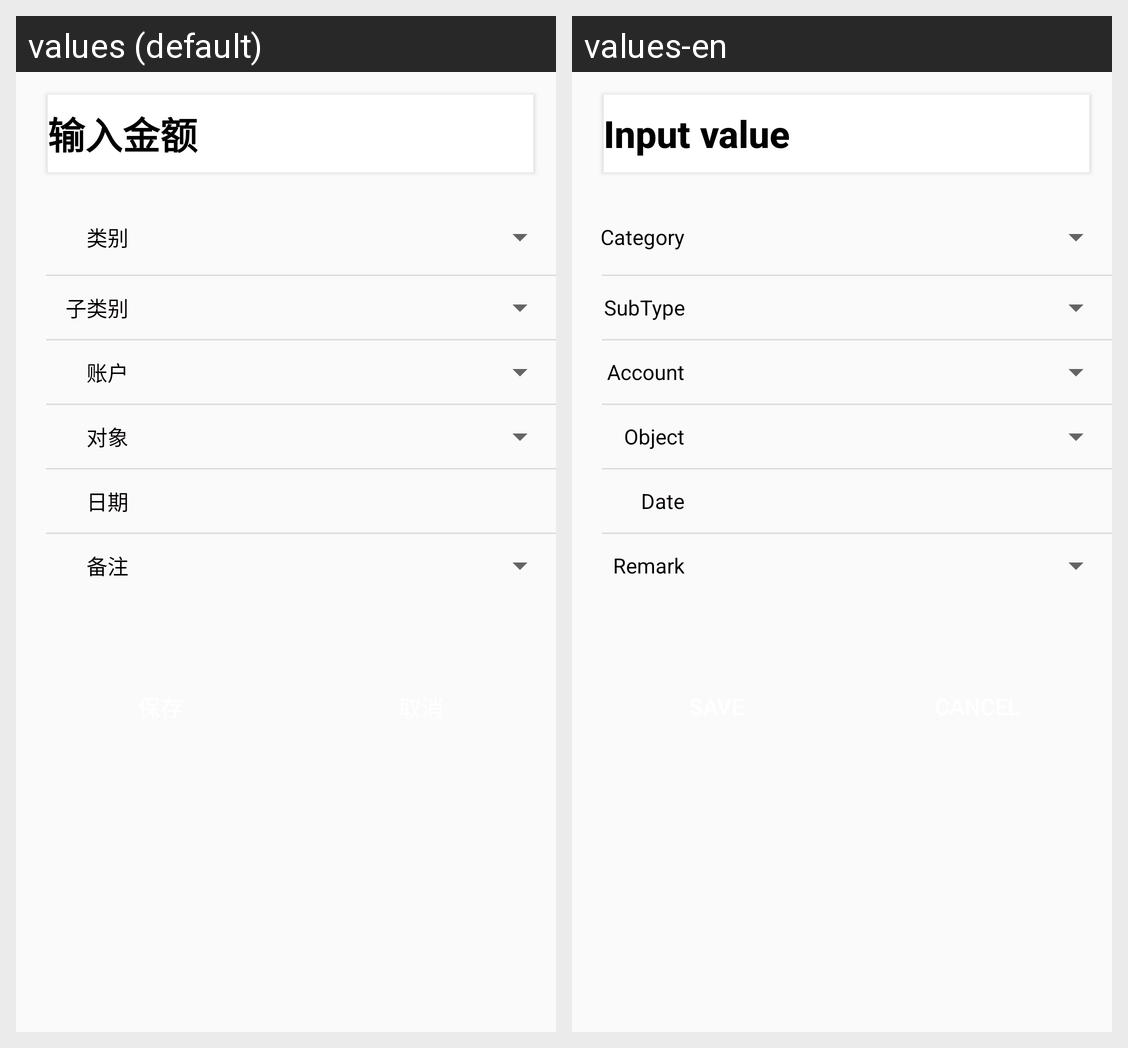

Locale-by-locale string values for the Android screen shown in this grid:
Android screen res/layout/choice.xml rendered under 2 locales, left to right: values (default), values-en. Device: Nexus 5 (rendered at 1080×1920; each locale shown at half size, 540×960, under a caption strip naming it); theme AppTheme.
Strings drawn on this screen, with the default value and each locale's value (text and hints the layout hard-codes, and strings that could not be matched under every locale, appear in the picture but are not listed):

Input_value
  values: 输入金额
  values-en: Input value

spn_prompt_category
  values: 类别
  values-en: Category

spn_prompt_corporation
  values: 对象
  values-en: Object

spn_prompt_subcategory
  values: 子类别
  values-en: SubType

spn_prompt_account
  values: 账户
  values-en: Account

Date
  values: 日期
  values-en: Date

Remark
  values: 备注
  values-en: Remark
